Run: headless pygame with SDL's dummy video driver; simulated clock (each Clock.tick advances the game by its frame time, no real sleeping); random seed 0; keys injected as events and as key.get_pressed() state; no mouse input.
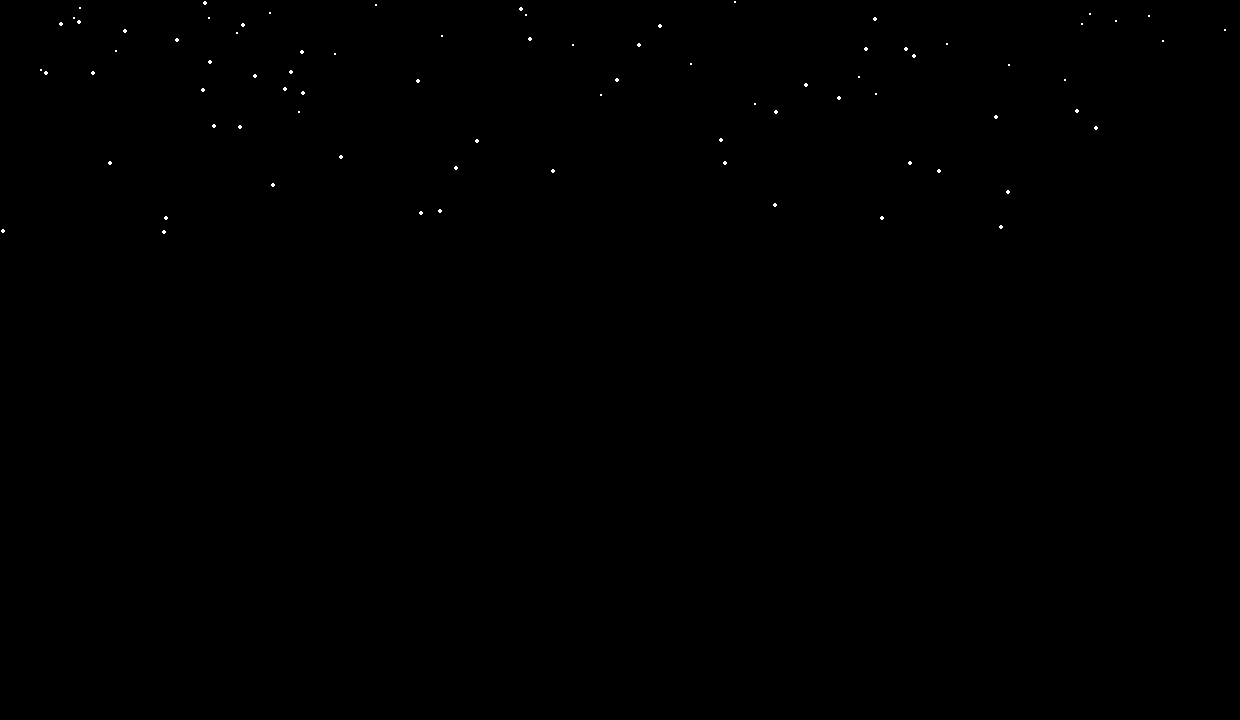
Frame 1 of 4 · flips 1–60 · no input
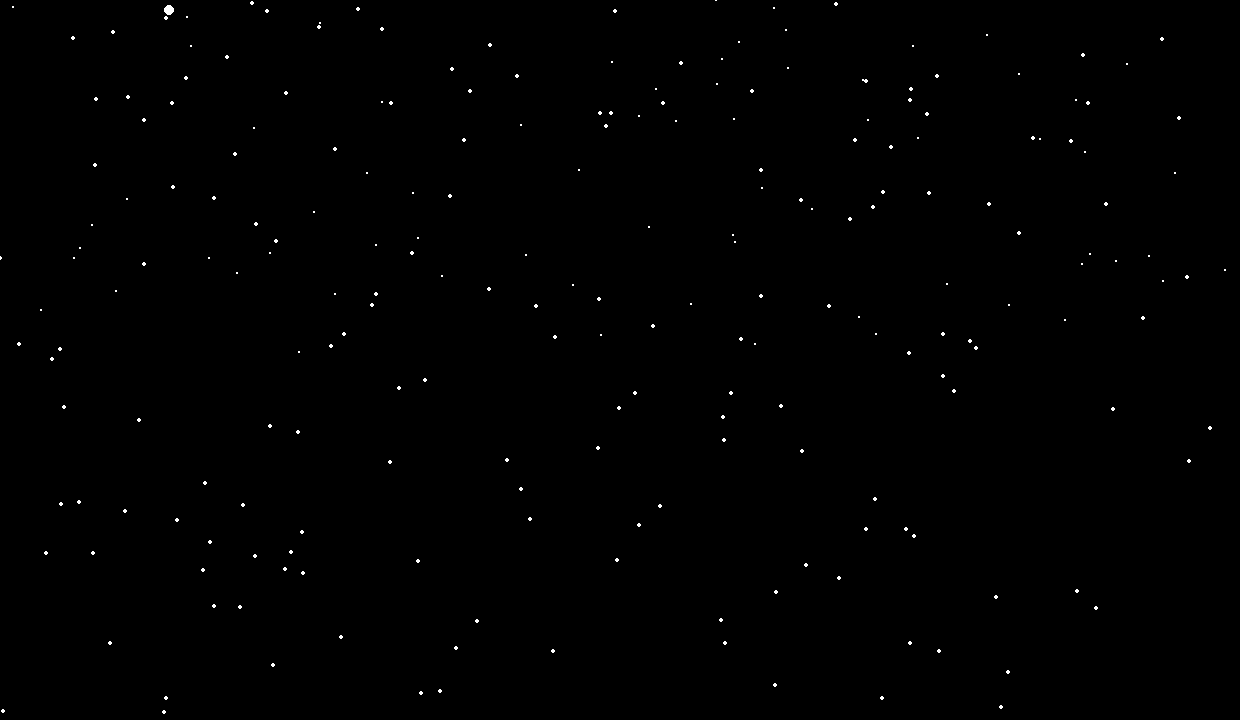
Frame 2 of 4 · flips 61–180 · tapped SPACE, RETURN · held RIGHT (→), D
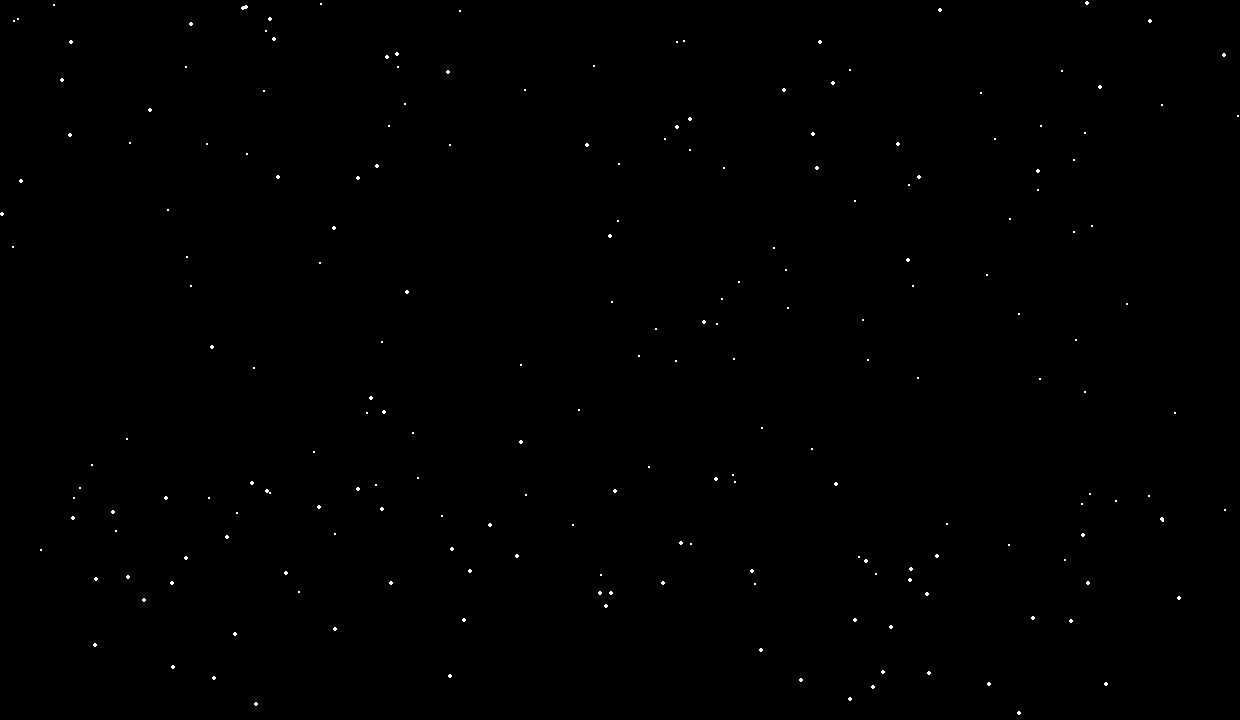
Frame 3 of 4 · flips 181–300 · held DOWN (↓), S
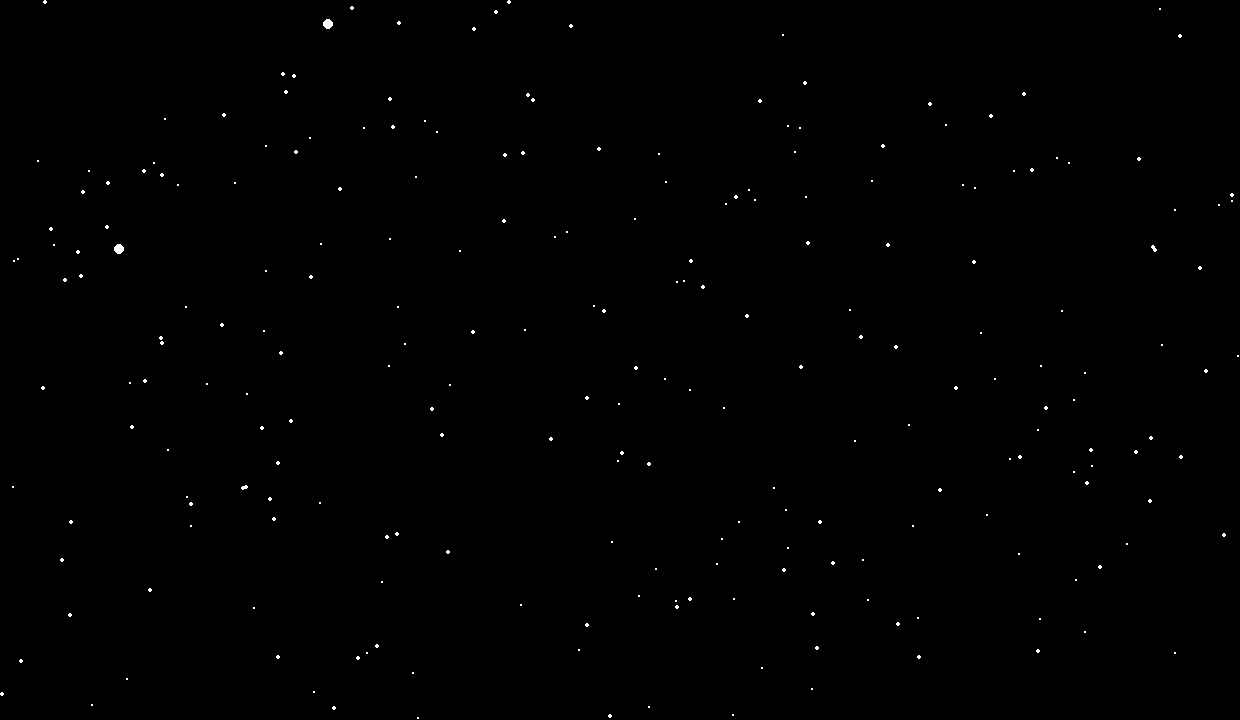
Frame 4 of 4 · flips 301–420 · held LEFT (←), A, UP (↑), W

The pygame program that drew these frames:

import pygame
import random

#initialize pygame

pygame.init()

#declaration of some colours

BLACK = [0,0,0]
WHITE = [255,255,255]
RED = [255,0,0]
GREEN = [0,255,0]
BLUE =[0,0,255]
YELLOW = [255,255,0]
PINK = [255,15,192]

#size of the screen
SIZE  = [1240,720]

screen = pygame.display.set_mode(SIZE)

pygame.display.set_caption("Snow Animation")

#lists of snowflakes and their sizes
snow_list = []
size_list = []

#creating a list of 300 snowflakes with sizes ranging from 1 px to 2 px

for i in range(300):
    x = random.randrange(0,1240)
    y = random.randrange(-720,-1)
    snow_list.append([x,y])
    size_list.append(random.randrange(1,3))

#creating a list of 10 snowflakes with sizes ranging from 4 px to 5 px

for i in range(10):
    x = random.randrange(-720,0)
    y = random.randrange(-7200,-1)
    snow_list.append([x,y])
    size_list.append(random.randrange(4,6))

#a clock object   
clock = pygame.time.Clock()

done  = False

while not done:

    #when the screen is closed this is executed
    
    for event in pygame.event.get():  
        if event.type == pygame.QUIT:
            done  = True

    #the screen background is set to black
            
    screen.fill(BLACK)

    #iterating over all the snowflakes
    
    for i in range(len(snow_list)):     

       #draw a white circle on the screen with locations as specified by the
       #snowflake's x and y values and set its size to the random value assigned
        
       pygame.draw.circle(screen, WHITE, snow_list[i], size_list[i])

       #definition of the speed at which the snowflake falls down
       
       speed = 2*size_list[i]
       snow_list[i][1]+= speed

       #when the snowflake reaches the bottom of the screen, reset its position
       #to a random value
       
       if snow_list[i][1]>720:
            y=random.randrange(-500,-5)
            snow_list[i][1] = y
            x= random.randrange(-200,1240)
            snow_list[i][0] = x

    #display
    
    pygame.display.flip()
    clock.tick(20)

#quits smoothly on closing the screen. 
pygame.quit()
